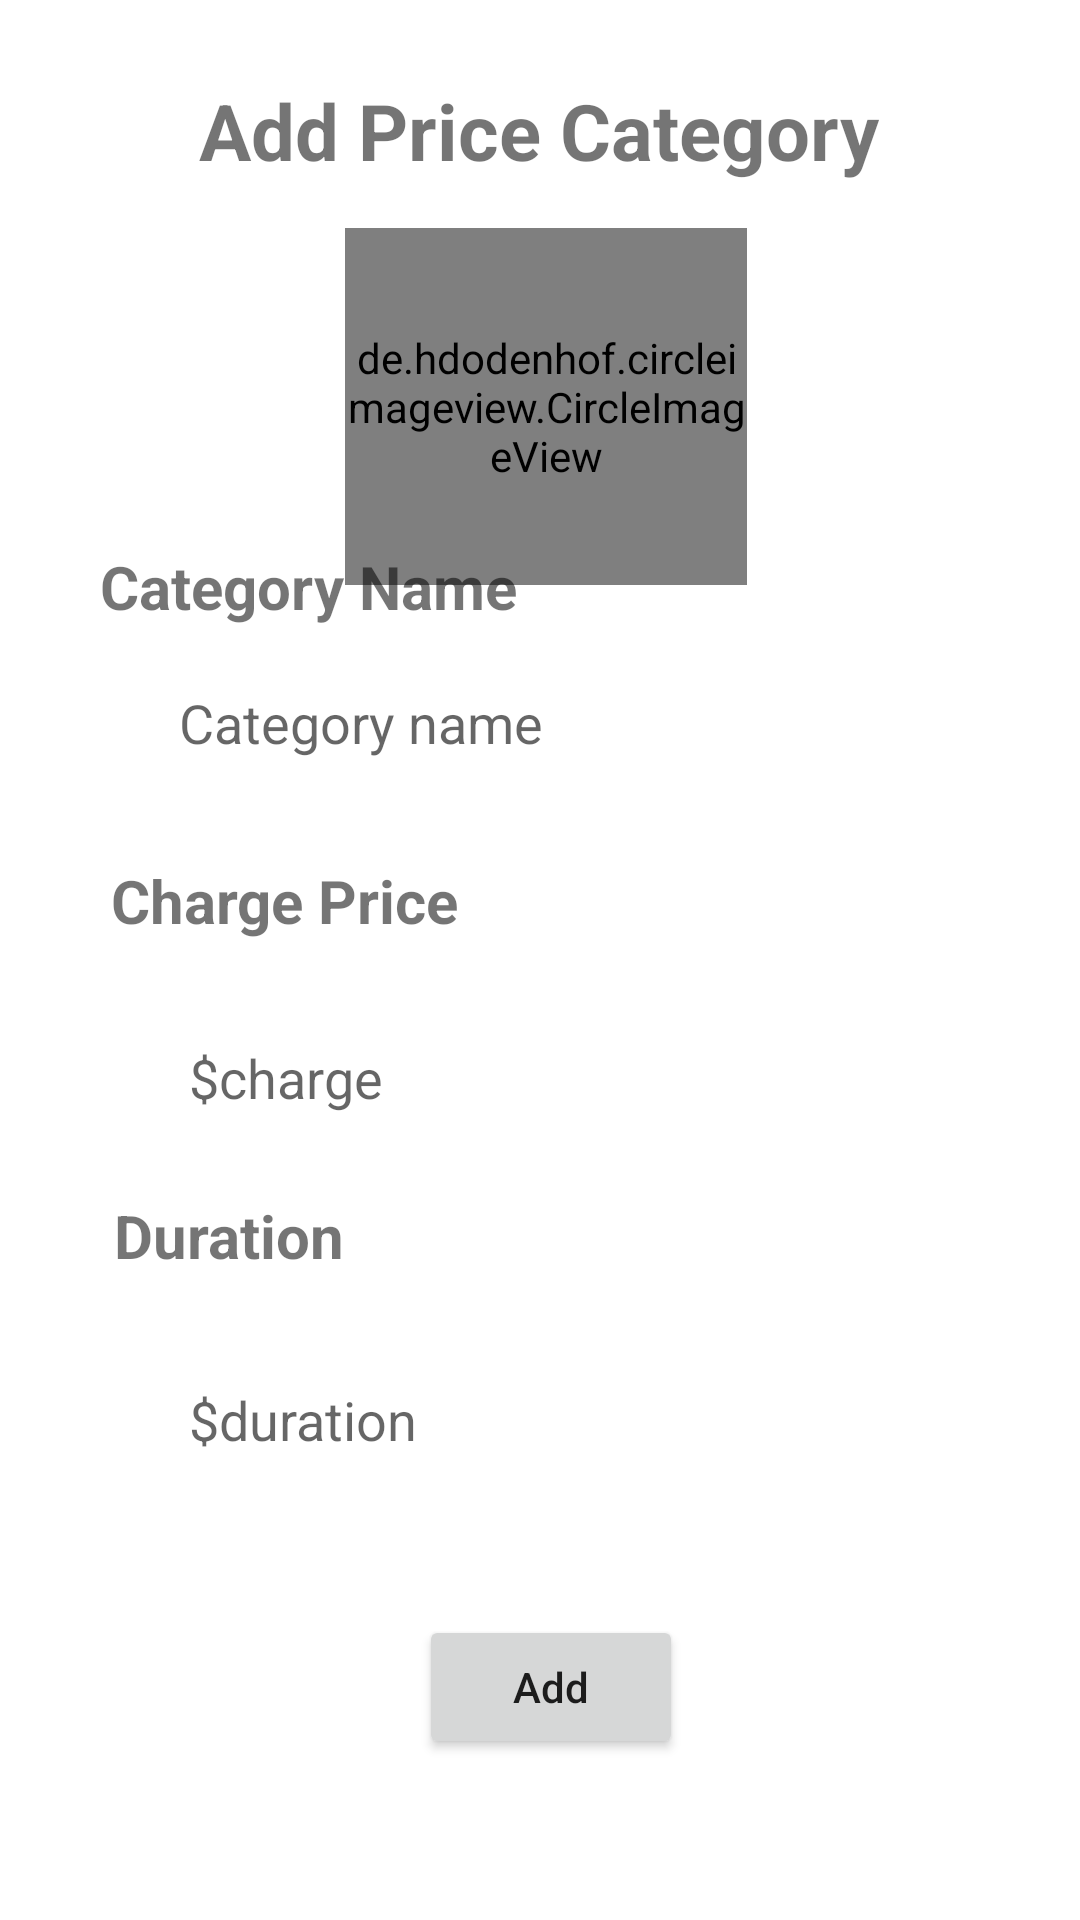

This screen was rendered from an Android layout file. Write that file and the resources it references.
<!-- AndroidManifest.xml: application theme Theme.Procare -->
<!-- res/layout/activity_price_add.xml -->
<?xml version="1.0" encoding="utf-8"?>
<androidx.constraintlayout.widget.ConstraintLayout xmlns:android="http://schemas.android.com/apk/res/android"
    xmlns:app="http://schemas.android.com/apk/res-auto"
    xmlns:tools="http://schemas.android.com/tools"
    android:layout_width="match_parent"
    android:layout_height="match_parent"
    tools:context="com.mohan.procare.PriceAddActivity">


    <TextView
        android:id="@+id/textView4"
        android:layout_width="wrap_content"
        android:layout_height="wrap_content"
        android:text="Add Price Category"
        android:textSize="26dp"
        android:textStyle="bold"
        app:layout_constraintBottom_toBottomOf="parent"
        app:layout_constraintEnd_toEndOf="parent"
        app:layout_constraintHorizontal_bias="0.498"
        app:layout_constraintStart_toStartOf="parent"
        app:layout_constraintTop_toTopOf="parent"
        app:layout_constraintVertical_bias="0.043" />




    <de.hdodenhof.circleimageview.CircleImageView
        xmlns:app="http://schemas.android.com/apk/res-auto"
        android:id="@+id/profile_image"
        android:layout_width="134dp"
        android:layout_height="119dp"
        android:layout_marginTop="76dp"
        android:src="@drawable/dprofile"
        app:civ_border_width="2dp"
        app:civ_border_color="#FF000000"
        app:layout_constraintEnd_toEndOf="parent"
        app:layout_constraintHorizontal_bias="0.509"
        app:layout_constraintStart_toStartOf="parent"
        app:layout_constraintTop_toTopOf="parent"

        />


    <ProgressBar
        android:id="@+id/progressbar"
        android:layout_width="wrap_content"
        android:layout_height="wrap_content"
        android:layout_marginTop="56dp"
        android:visibility="invisible"

        app:layout_constraintBottom_toBottomOf="@+id/profile_image"
        app:layout_constraintEnd_toEndOf="parent"
        app:layout_constraintHorizontal_bias="0.501"
        app:layout_constraintStart_toStartOf="parent"
        app:layout_constraintTop_toBottomOf="@+id/textView4"
        app:layout_constraintVertical_bias="0.0" />

    <Button
        android:id="@+id/upload"
        android:layout_width="wrap_content"
        android:layout_height="wrap_content"
        android:layout_marginBottom="60dp"
        android:text="Upload"
        app:layout_constraintBottom_toTopOf="@+id/productname"
        app:layout_constraintEnd_toEndOf="parent"
        app:layout_constraintHorizontal_bias="0.506"
        app:layout_constraintStart_toStartOf="parent"

        app:layout_constraintTop_toBottomOf="@+id/progressbar"
        app:layout_constraintVertical_bias="1.0" />

    <TextView
        android:id="@+id/textView10"
        android:layout_width="wrap_content"
        android:layout_height="wrap_content"
        android:layout_marginBottom="8dp"

        android:text="Category Name"
        android:textSize="20dp"
        android:textStyle="bold"
        app:layout_constraintBottom_toTopOf="@+id/productname"
        app:layout_constraintEnd_toEndOf="parent"
        app:layout_constraintHorizontal_bias="0.151"

        app:layout_constraintStart_toStartOf="parent"
        app:layout_constraintTop_toBottomOf="@+id/profile_image"
        app:layout_constraintVertical_bias="0.81" />

    <EditText
        android:id="@+id/productname"
        android:layout_width="0dp"
        android:layout_height="wrap_content"
        android:layout_marginBottom="372dp"
        android:background="@drawable/edit_text_bg"
        android:hint="  Category name"
        android:padding="15dp"
        android:text=""
        app:layout_constraintBottom_toBottomOf="parent"
        app:layout_constraintEnd_toEndOf="parent"
        app:layout_constraintStart_toStartOf="parent"
        app:layout_constraintWidth_percent=".8" />

    <TextView
        android:id="@+id/df"
        android:layout_width="wrap_content"
        android:layout_height="wrap_content"
        android:text="Charge Price"
        android:textSize="20dp"
        android:textStyle="bold"

        app:layout_constraintBottom_toTopOf="@+id/charge"
        app:layout_constraintEnd_toEndOf="parent"
        app:layout_constraintHorizontal_bias="0.151"

        app:layout_constraintStart_toStartOf="parent"
        app:layout_constraintTop_toBottomOf="@+id/productname" />

    <EditText
        android:id="@+id/charge"
        android:layout_width="0dp"
        android:layout_height="wrap_content"
        android:background="@drawable/edit_text_bg"
        android:hint="  $charge"
        android:padding="15dp"
        app:layout_constraintBottom_toBottomOf="parent"
        app:layout_constraintEnd_toEndOf="parent"
        app:layout_constraintHorizontal_bias="0.548"
        app:layout_constraintStart_toStartOf="parent"
        app:layout_constraintTop_toBottomOf="@+id/productname"
        app:layout_constraintVertical_bias="0.201"
        app:layout_constraintWidth_percent=".8" />


    <TextView
        android:layout_width="wrap_content"
        android:layout_height="wrap_content"
        android:text="Duration"
        android:textSize="20dp"
        android:textStyle="bold"
        app:layout_constraintBottom_toTopOf="@+id/duration"
        app:layout_constraintEnd_toEndOf="parent"

        app:layout_constraintHorizontal_bias="0.134"
        app:layout_constraintStart_toStartOf="parent"
        app:layout_constraintTop_toBottomOf="@+id/charge"
        app:layout_constraintVertical_bias="0.363" />

    <EditText
        android:id="@+id/duration"
        android:layout_width="0dp"
        android:layout_height="wrap_content"
        android:background="@drawable/edit_text_bg"
        android:hint="  $duration"
        android:padding="15dp"
        app:layout_constraintBottom_toBottomOf="parent"
        app:layout_constraintEnd_toEndOf="parent"
        app:layout_constraintHorizontal_bias="0.548"
        app:layout_constraintStart_toStartOf="parent"

        app:layout_constraintTop_toBottomOf="@+id/charge"
        app:layout_constraintVertical_bias="0.3"
        app:layout_constraintWidth_percent=".8" />

    <Button
        android:id="@+id/add"
        android:layout_width="wrap_content"
        android:layout_height="wrap_content"
        android:layout_gravity="center"
        android:layout_marginBottom="16dp"
        android:onClick="add"
        android:text="Add"
        android:textAllCaps="false"
        app:layout_constraintBottom_toBottomOf="parent"
        app:layout_constraintEnd_toEndOf="parent"
        app:layout_constraintHorizontal_bias="0.513"
        app:layout_constraintStart_toStartOf="parent"
        app:layout_constraintTop_toBottomOf="@+id/duration" />


</androidx.constraintlayout.widget.ConstraintLayout>
<!-- resources referenced by this layout -->
<resources>
  <style name="Theme.Procare" parent="Base.Theme.Procare" />
  <style name="Base.Theme.Procare" parent="Theme.MaterialComponents.DayNight.DarkActionBar">
          
  
  
          <item name="colorPrimary">@color/orange</item>
          <item name="colorPrimaryVariant">@color/black1</item>
          <item name="colorOnPrimary">@color/white1</item>
  
  
          
      </style>
  <color name="orange">#fa7c59</color>
  <color name="black1">#ffde5c</color>
  <color name="white1">#ffffff</color>
</resources>
